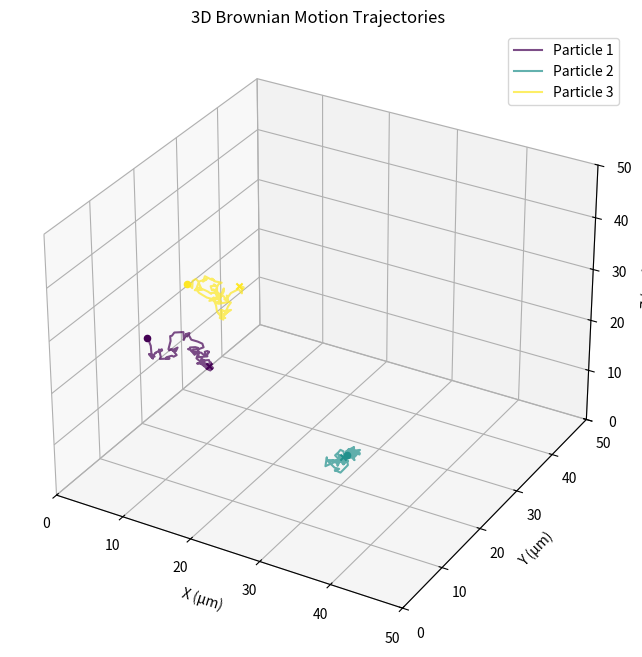

Source code (Python):
import numpy as np
import matplotlib.pyplot as plt
from matplotlib.animation import FuncAnimation
from mpl_toolkits.mplot3d import Axes3D  # for 3D plots

class BrownianParticleSimulator:
    def reset(self):
        """
        Initialize particle positions randomly within bounds
        """
        self.positions = np.random.rand(self.num_particles, 3)
        self.positions[:, 0] = self.positions[:, 0] * (self.bounds[1] - self.bounds[0]) + self.bounds[0]
        self.positions[:, 1] = self.positions[:, 1] * (self.bounds[3] - self.bounds[2]) + self.bounds[2]
        self.positions[:, 2] = self.positions[:, 2] * (self.bounds[5] - self.bounds[4]) + self.bounds[4]

        # Store full trajectories
        self.trajectories = np.zeros((self.num_particles, self.total_frames, 3))
        self.trajectories[:, 0, :] = self.positions.copy()
        self.current_frame = 1

    def __init__(
        self, num_particles=3, duration=10, fps=30, temperature=300, viscosity=0.001, particle_radius=0.1e-6,
        bounds=None, drift=None
    ):
        # Physical constants
        self.k_B = 1.380649e-23  # Boltzmann constant (J/K)

        # Simulation parameters
        self.num_particles = num_particles
        self.duration = duration
        self.fps = fps
        self.total_frames = int(duration * fps)
        self.dt = 1 / fps

        # Physical parameters
        self.T = temperature
        self.eta = viscosity
        self.radius = particle_radius

        # Calculate diffusion coefficient (D)
        self.D = self.k_B * self.T / (6 * np.pi * self.eta * self.radius)  # m^2/s
        self.D *= 1e12  # to um^2/s

        # Bounds [xmin, xmax, ymin, ymax, zmin, zmax]
        self.bounds = bounds if bounds is not None else [0, 100, 0, 100, 0, 100]

        # Drift velocity
        self.drift = np.array(drift) * self.dt if drift is not None else np.zeros(3)

        # Initialize
        self.reset()

    def step(self):
        """
        Advance the simulation by one time step
        """
        displacements = np.sqrt(2 * self.D * self.dt) * np.random.randn(self.num_particles, 3)
        displacements += self.drift

        new_positions = self.positions + displacements

        # Reflective boundaries
        for i in range(self.num_particles):
            for j in range(3):
                if new_positions[i, j] < self.bounds[2 * j]:
                    new_positions[i, j] = 2 * self.bounds[2 * j] - new_positions[i, j]
                elif new_positions[i, j] > self.bounds[2 * j + 1]:
                    new_positions[i, j] = 2 * self.bounds[2 * j + 1] - new_positions[i, j]

        self.positions = new_positions

        if self.current_frame < self.total_frames:
            self.trajectories[:, self.current_frame, :] = self.positions.copy()
            self.current_frame += 1

    def simulate(self):
        """
        Run the full simulation
        """
        for _ in range(1, self.total_frames):
            self.step()
        return self.trajectories

    def plot_trajectories(self):
        """Plot all trajectories in 3D"""
        fig = plt.figure(figsize=(10, 8))
        ax = fig.add_subplot(111, projection='3d')

        colors = plt.cm.viridis(np.linspace(0, 1, self.num_particles))

        for i in range(self.num_particles):
            x = self.trajectories[i, :, 0]
            y = self.trajectories[i, :, 1]
            z = self.trajectories[i, :, 2]
            ax.plot(x, y, z, '-', color=colors[i], alpha=0.7, label=f'Particle {i + 1}')
            ax.scatter(x[0], y[0], z[0], color=colors[i], marker='o')
            ax.scatter(x[-1], y[-1], z[-1], color=colors[i], marker='x')

        ax.set_xlim(self.bounds[0], self.bounds[1])
        ax.set_ylim(self.bounds[2], self.bounds[3])
        ax.set_zlim(self.bounds[4], self.bounds[5])
        ax.set_xlabel('X (μm)')
        ax.set_ylabel('Y (μm)')
        ax.set_zlabel('Z (μm)')
        ax.set_title('3D Brownian Motion Trajectories')
        ax.legend()


# ===== Example usage =====
if __name__ == "__main__":
    sim = BrownianParticleSimulator(
        num_particles=3,
        duration=5,
        fps=20,
        temperature=300,
        viscosity=0.001,
        particle_radius=0.1e-6,
        bounds=[0, 50, 0, 50, 0, 50],
        drift=[0.1, 0.05, 0.02]
    )

    trajectories = sim.simulate()
    sim.plot_trajectories()
